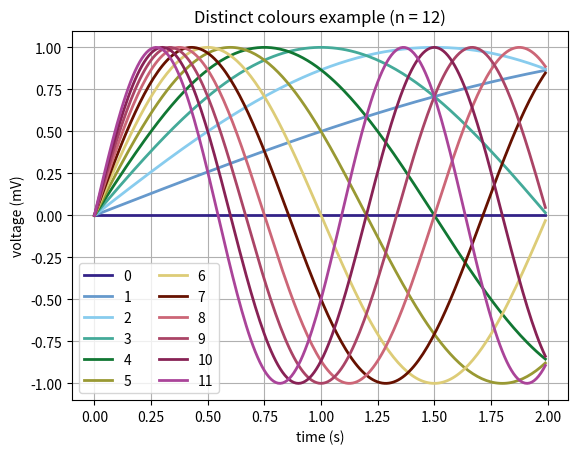

Generate this figure with matplotlib:
# -*- coding: iso-8859-1 -*-

"""
Colour-blind proof distinct colours module, based on work by Paul Tol
Pieter van der Meer, 2011
SRON - Netherlands Institute for Space Research
"""

# colour table in HTML hex format
hexcols = ['#332288', '#88CCEE', '#44AA99', '#117733', '#999933', '#DDCC77', 
           '#CC6677', '#882255', '#AA4499', '#661100', '#6699CC', '#AA4466',
           '#4477AA']

greysafecols = ['#809BC8', '#FF6666', '#FFCC66', '#64C204']

xarr = [[12], 
        [12, 6], 
        [12, 6, 5], 
        [12, 6, 5, 3], 
        [0, 1, 3, 5, 6], 
        [0, 1, 3, 5, 6, 8], 
        [0, 1, 2, 3, 5, 6, 8], 
        [0, 1, 2, 3, 4, 5, 6, 8], 
        [0, 1, 2, 3, 4, 5, 6, 7, 8], 
        [0, 1, 2, 3, 4, 5, 9, 6, 7, 8], 
        [0, 10, 1, 2, 3, 4, 5, 9, 6, 7, 8], 
        [0, 10, 1, 2, 3, 4, 5, 9, 6, 11, 7, 8]]

# get specified nr of distinct colours in HTML hex format.
# in: nr - number of colours [1..12]
# returns: list of distinct colours in HTML hex

def get_distinct(nr):

    # check if nr is in correct range
    
    if nr < 1 or nr > 12:
        print("wrong nr of distinct colours!")
        return

    # get list of indices
    
    lst = xarr[nr-1]
    
    # generate colour list by stepping through indices and looking them up
    # in the colour table

    i_col = 0
    col = [0] * nr
    for idx in lst:
        col[i_col] = hexcols[idx]
        i_col+=1
    return col

# gets 4 colours, which also look distinct in black&white
# returns: list of 4 colours in 
#def get_distinct_grey():

import sys

# display usage information and produce example plot.
if __name__ == '__main__':
    import numpy as np
    import matplotlib.mlab as mlab
    import matplotlib.pyplot as plt

    print(__doc__)
    print("usage examples: ")
    print("print distinct_colours.get_distinct(2)")
    print(get_distinct(2))
    print("print distinct_colours.greysafecols")
    print(greysafecols)

    print("generating example plot: distinct_colours_example.png")
    plt.close()
    t = np.arange(0.0, 2.0, 0.01)
    n = 12
    if len(sys.argv) > 1: n = int(sys.argv[1])
    cols = get_distinct(n)
    d = 2./n
    for i in range(n):
        s = np.sin(i*d*np.pi*t)
        plt.plot(t, s, linewidth=2.0, c=cols[i], label=str(i))

    plt.xlabel('time (s)')
    plt.ylabel('voltage (mV)')
    plt.title('Distinct colours example (n = '+str(n)+')')
    plt.grid(True)
    plt.legend(loc=3, ncol=2)
    
    plt.savefig("distinct_colours_example.png")
    plt.show()
